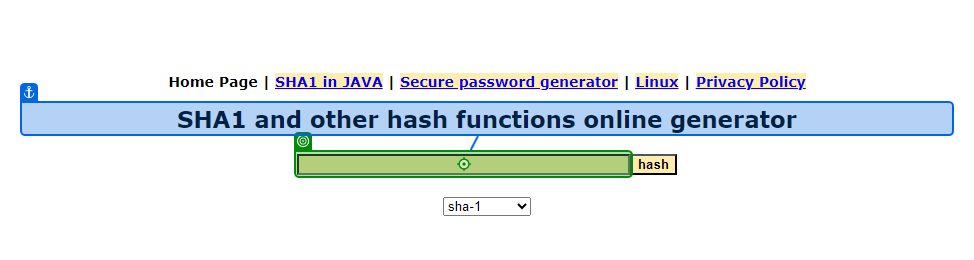
Task: Automation of hashing the client information and updating the status of the work items on the ACME System 1 website using REFramework template.
Workflow: SHA1_CalculateHash

Step 1: type "[in_ClientDetails(0) + "-" + in_ClientDetails(1)+ "-" +in_ClientDetails(2)]" into the text box in window 'SHA1 online' (msedge.exe)

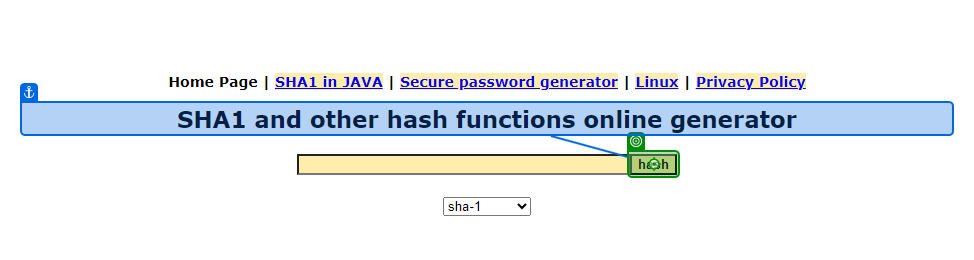
Step 2: click on the text box in window 'SHA1 online' (msedge.exe)

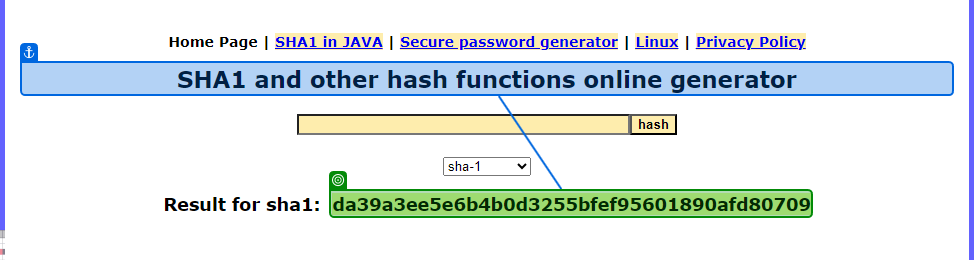
Step 3: get-text from the element in window 'SHA1 online' (msedge.exe)
